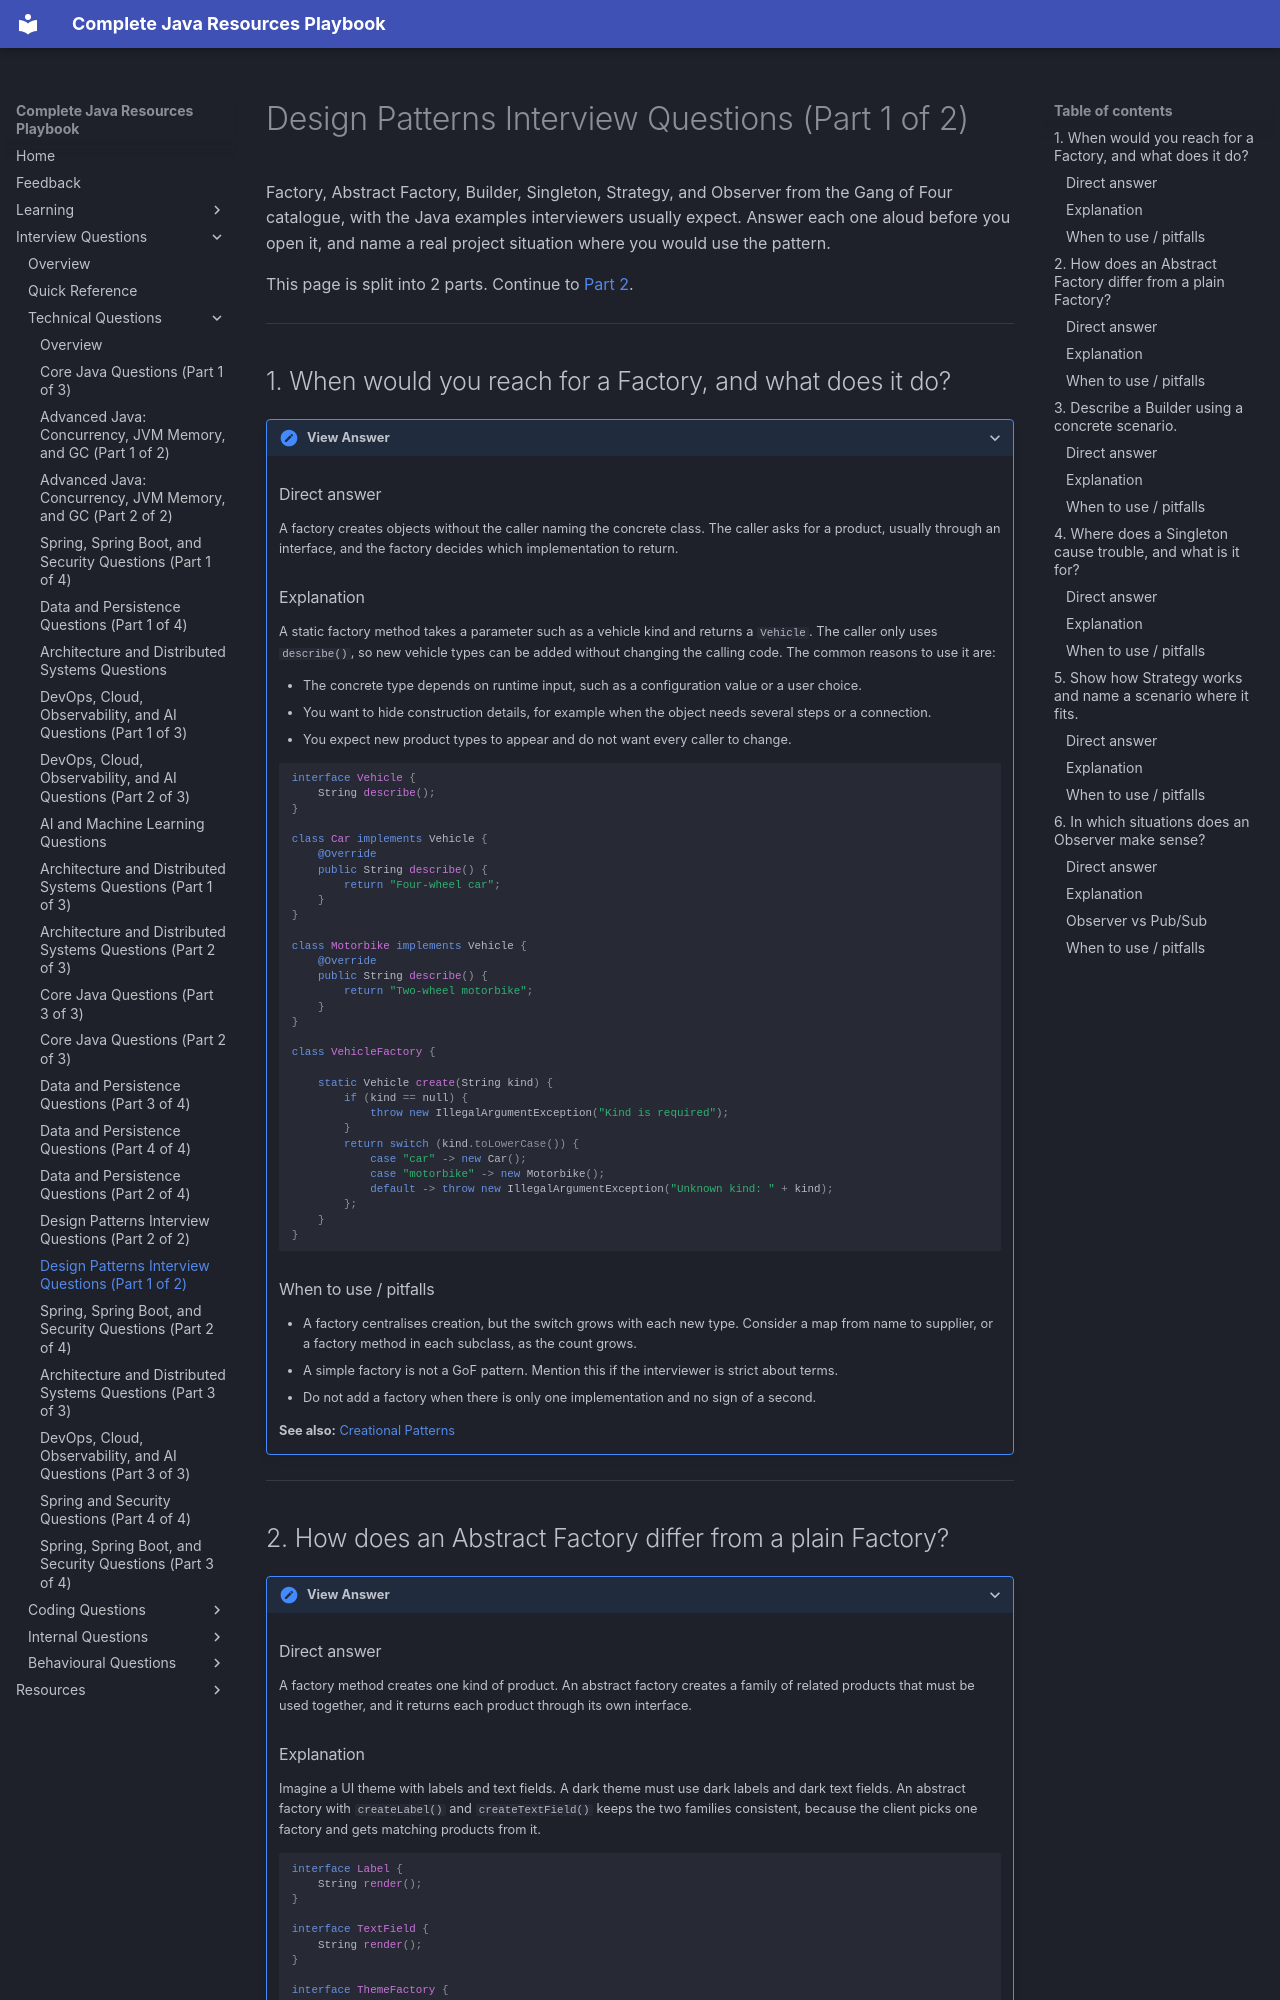

repository: AthiraMohan14/Complete-Java-Resource-PlayBook · page: interview-questions/technical/design-patterns-part-1/index.html · generator: mkdocs

# Design Patterns Interview Questions (Part 1 of 2)

Factory, Abstract Factory, Builder, Singleton, Strategy, and Observer from the Gang of Four catalogue, with the Java examples interviewers usually expect. Answer each one aloud before you open it, and name a real project situation where you would use the pattern.

This page is split into 2 parts. Continue to [Part 2](design-patterns-part-2.md).

---

## 1. When would you reach for a Factory, and what does it do?

<details markdown="1">
<summary>View Answer</summary>

### Direct answer
A factory creates objects without the caller naming the concrete class. The caller asks for a product, usually through an interface, and the factory decides which implementation to return.

### Explanation
A static factory method takes a parameter such as a vehicle kind and returns a `Vehicle`. The caller only uses `describe()`, so new vehicle types can be added without changing the calling code. The common reasons to use it are:

- The concrete type depends on runtime input, such as a configuration value or a user choice.
- You want to hide construction details, for example when the object needs several steps or a connection.
- You expect new product types to appear and do not want every caller to change.

```java
interface Vehicle {
    String describe();
}

class Car implements Vehicle {
    @Override
    public String describe() {
        return "Four-wheel car";
    }
}

class Motorbike implements Vehicle {
    @Override
    public String describe() {
        return "Two-wheel motorbike";
    }
}

class VehicleFactory {

    static Vehicle create(String kind) {
        if (kind == null) {
            throw new IllegalArgumentException("Kind is required");
        }
        return switch (kind.toLowerCase()) {
            case "car" -> new Car();
            case "motorbike" -> new Motorbike();
            default -> throw new IllegalArgumentException("Unknown kind: " + kind);
        };
    }
}
```

### When to use / pitfalls
- A factory centralises creation, but the switch grows with each new type. Consider a map from name to supplier, or a factory method in each subclass, as the count grows.
- A simple factory is not a GoF pattern. Mention this if the interviewer is strict about terms.
- Do not add a factory when there is only one implementation and no sign of a second.

**See also:** [Creational Patterns](../../learning/design-patterns/creational-patterns.md)

</details>

---

## 2. How does an Abstract Factory differ from a plain Factory?

<details markdown="1">
<summary>View Answer</summary>

### Direct answer
A factory method creates one kind of product. An abstract factory creates a family of related products that must be used together, and it returns each product through its own interface.
